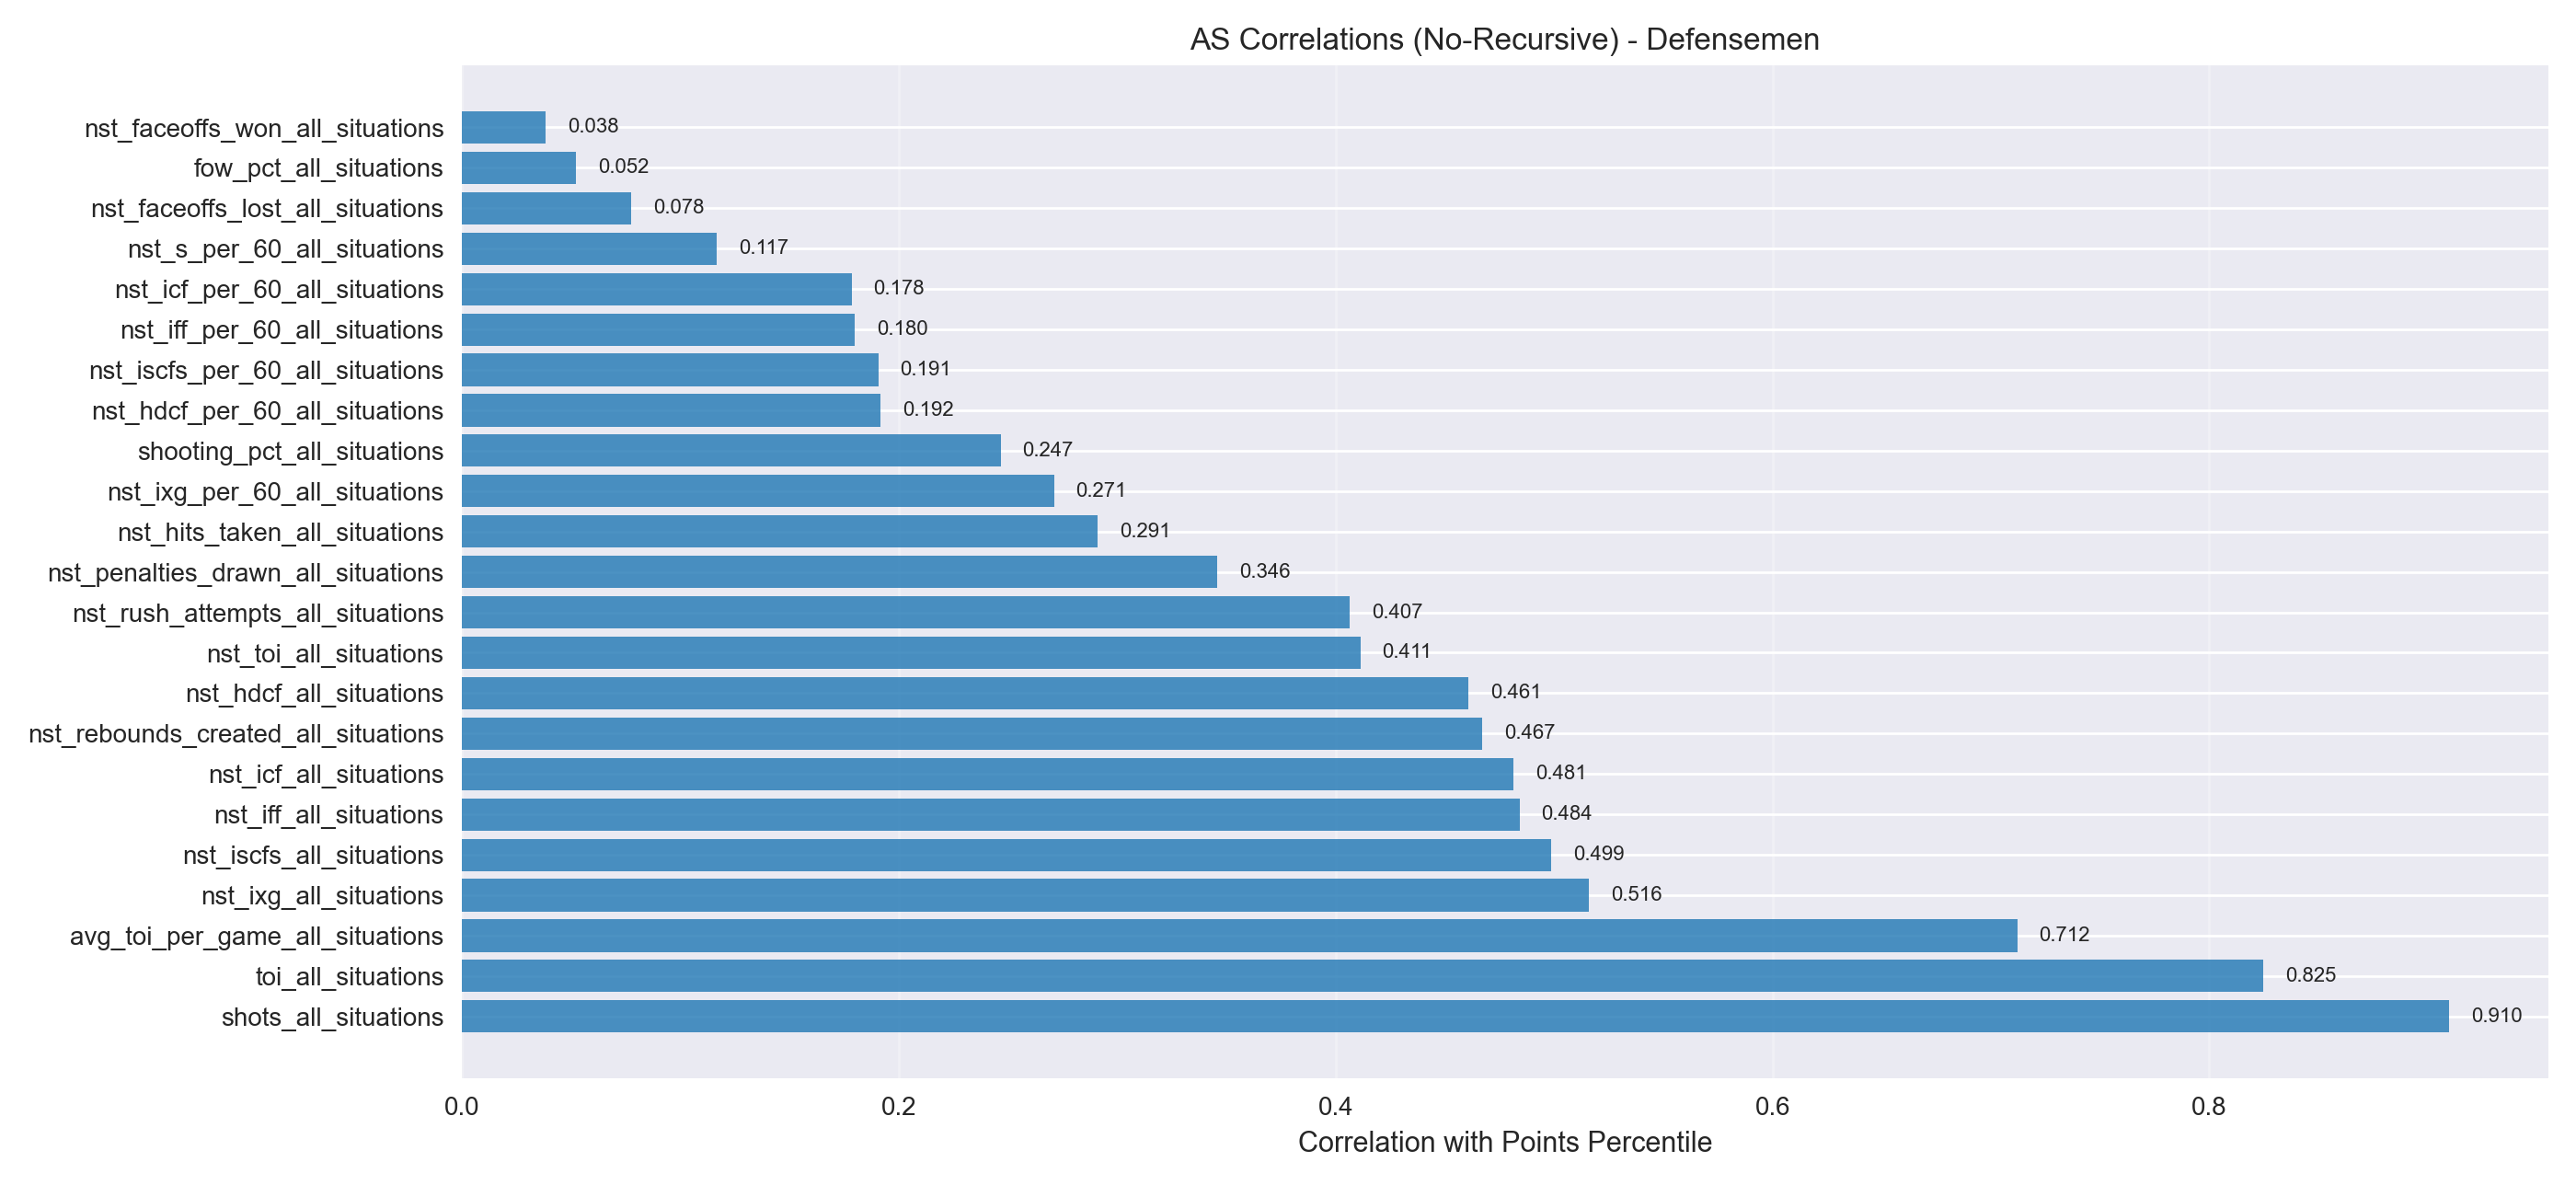

Data behind this chart, as committed beside it:
metric, correlation
shots_all_situations, 0.9097
toi_all_situations, 0.8247
avg_toi_per_game_all_situations, 0.712
nst_ixg_all_situations, 0.5161
nst_iscfs_all_situations, 0.4987
nst_iff_all_situations, 0.4842
nst_icf_all_situations, 0.4814
nst_rebounds_created_all_situations, 0.4672
nst_hdcf_all_situations, 0.4607
nst_toi_all_situations, 0.4114
nst_rush_attempts_all_situations, 0.4065
nst_penalties_drawn_all_situations, 0.3458
nst_hits_taken_all_situations, 0.2911
nst_ixg_per_60_all_situations, 0.2711
shooting_pct_all_situations, 0.2466
nst_hdcf_per_60_all_situations, 0.1916
nst_iscfs_per_60_all_situations, 0.1906
nst_iff_per_60_all_situations, 0.18
nst_icf_per_60_all_situations, 0.1784
nst_s_per_60_all_situations, 0.1166
nst_faceoffs_lost_all_situations, 0.07752
fow_pct_all_situations, 0.05221
nst_faceoffs_won_all_situations, 0.03843
